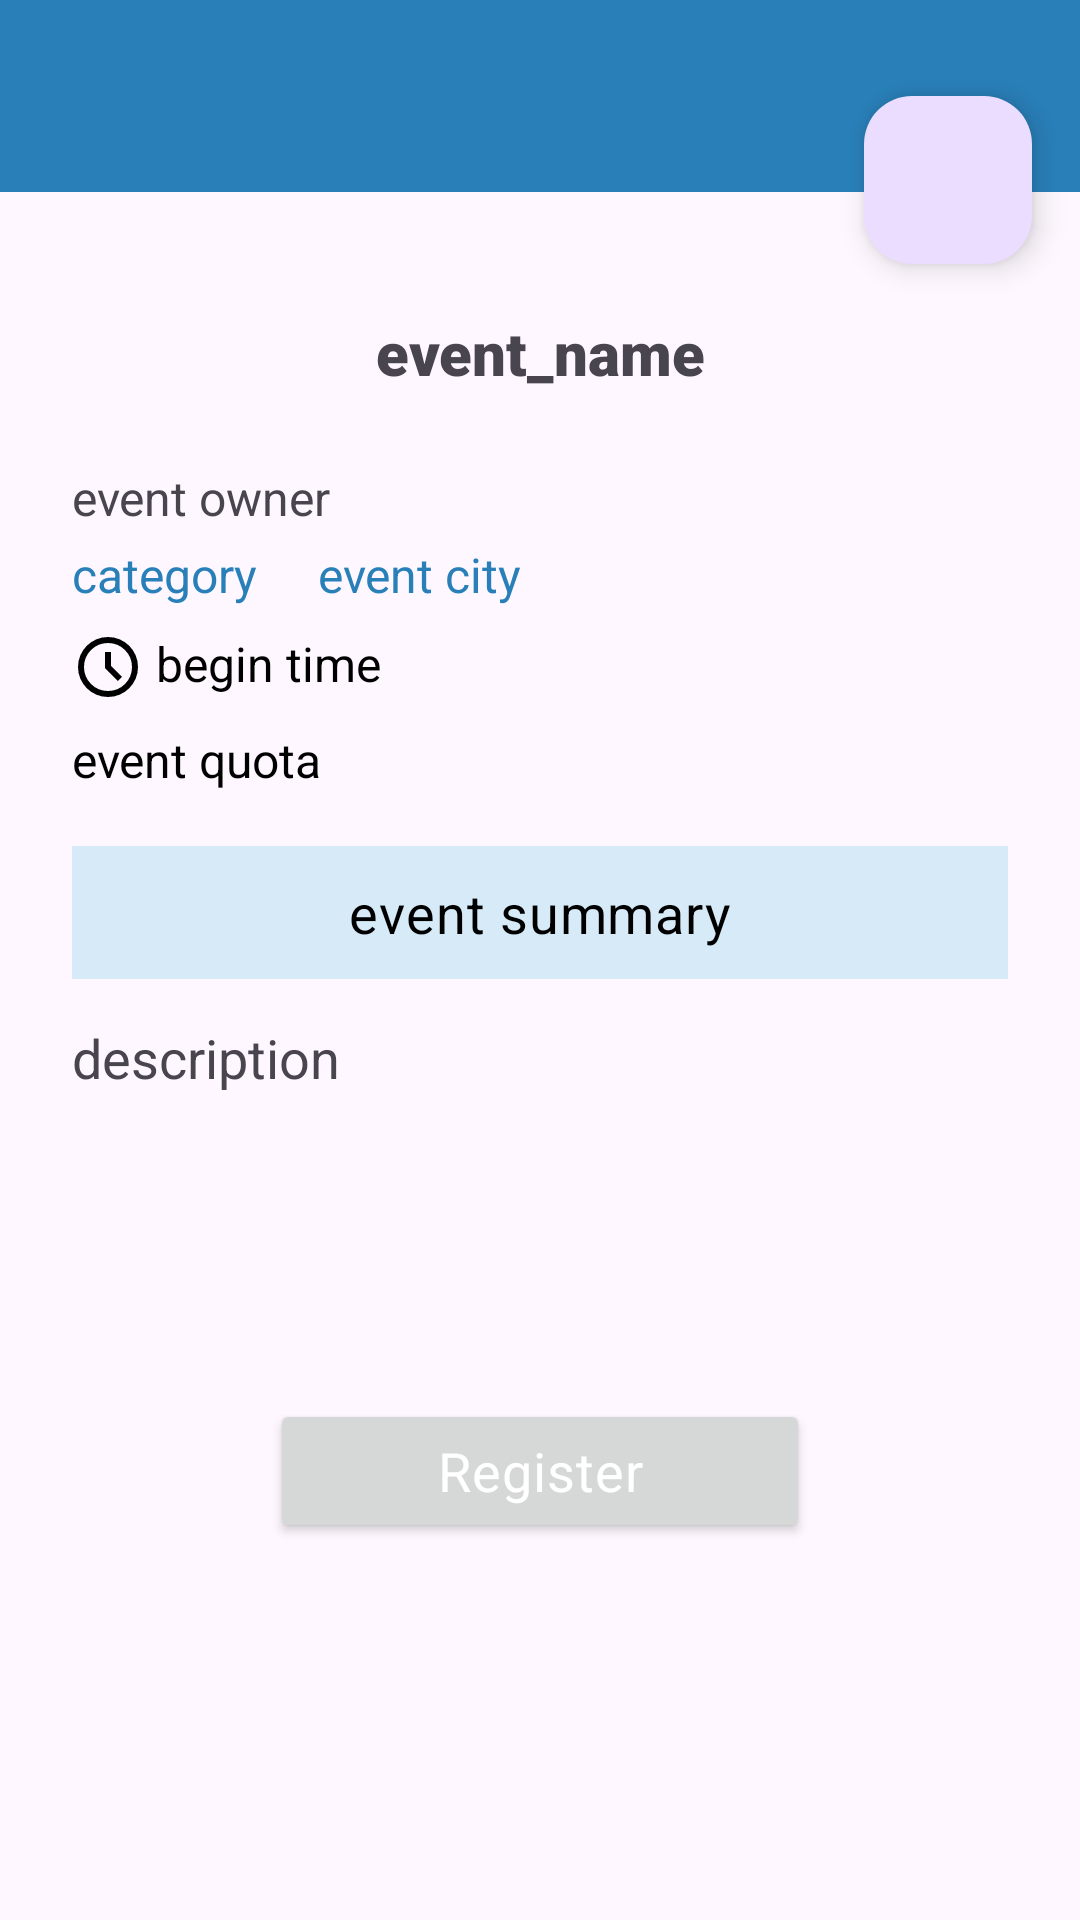

Android layout source for this screen:
<!-- AndroidManifest.xml: application theme Theme.DicodingEvent -->
<!-- res/layout/activity_detail.xml -->
<?xml version="1.0" encoding="utf-8"?>
<ScrollView
    xmlns:android="http://schemas.android.com/apk/res/android"
    xmlns:app="http://schemas.android.com/apk/res-auto"
    xmlns:tools="http://schemas.android.com/tools"
    android:layout_width="match_parent"
    android:layout_height="match_parent"
    android:fillViewport="true">

    <androidx.constraintlayout.widget.ConstraintLayout
        android:layout_width="match_parent"
        android:layout_height="wrap_content">

        <androidx.appcompat.widget.Toolbar
            android:id="@+id/toolbar"
            android:layout_width="match_parent"
            android:layout_height="wrap_content"
            app:layout_constraintTop_toTopOf="parent"
            android:background="@color/blue"
            app:titleTextColor="@android:color/white" />

        <ImageView
            android:id="@+id/imageView"
            android:layout_width="match_parent"
            android:layout_height="wrap_content"
            android:contentDescription="@string/event_imagelogo"
            app:layout_constraintEnd_toEndOf="parent"
            app:layout_constraintStart_toStartOf="parent"
            app:layout_constraintTop_toBottomOf="@id/toolbar"
            tools:ignore="ImageContrastCheck"
            tools:srcCompat="@tools:sample/avatars" />

        <TextView
            android:id="@+id/event_name"
            android:layout_width="match_parent"
            android:layout_height="wrap_content"
            android:layout_marginHorizontal="24dp"
            android:layout_marginTop="40dp"
            android:layout_marginBottom="24dp"
            android:fontFamily="sans-serif-black"
            android:text="@string/event_name"
            android:textAlignment="center"
            android:textSize="20sp"
            app:layout_constraintEnd_toEndOf="@+id/imageView"
            app:layout_constraintStart_toStartOf="@+id/imageView"
            app:layout_constraintTop_toBottomOf="@+id/imageView" />

        <ProgressBar
            android:id="@+id/progressBar"
            style="?android:attr/progressBarStyle"
            android:layout_width="wrap_content"
            android:layout_height="wrap_content"
            android:visibility="gone"
            app:layout_constraintBottom_toBottomOf="parent"
            app:layout_constraintEnd_toEndOf="parent"
            app:layout_constraintStart_toStartOf="parent"
            app:layout_constraintTop_toTopOf="parent"
            tools:visibility="visible" />

        <TextView
            android:id="@+id/event_owner"
            android:text="@string/event_owner"
            android:layout_width="match_parent"
            android:layout_height="wrap_content"
            android:layout_marginTop="24dp"
            android:layout_marginHorizontal="24dp"
            android:textSize="16sp"
            app:layout_constraintEnd_toEndOf="@+id/imageView"
            app:layout_constraintStart_toStartOf="@+id/imageView"
            app:layout_constraintTop_toBottomOf="@+id/event_name" />

        <TextView
            android:id="@+id/event_category"
            android:layout_width="wrap_content"
            android:layout_height="wrap_content"
            android:layout_marginHorizontal="24dp"
            android:paddingVertical="4dp"
            android:textSize="16sp"
            android:text="@string/event_category"
            android:textColor="@color/blue"
            app:layout_constraintStart_toStartOf="@id/imageView"
            app:layout_constraintBottom_toBottomOf="@id/event_summary"
            app:layout_constraintEnd_toStartOf="@+id/event_city"
            app:layout_constraintTop_toBottomOf="@+id/event_owner"
            app:layout_constraintVertical_bias="0.0" />

        <TextView
            android:id="@+id/event_city"
            android:layout_width="wrap_content"
            android:layout_height="wrap_content"
            android:layout_marginHorizontal="24dp"
            android:layout_marginStart="20dp"
            android:paddingVertical="4dp"
            android:text="@string/event_city"
            android:textColor="@color/blue"
            android:textSize="16sp"
            app:layout_constraintStart_toEndOf="@id/event_category"
            app:layout_constraintTop_toBottomOf="@id/event_owner"
            app:layout_constraintTop_toTopOf="@+id/event_category" />

        <TextView
            android:id="@+id/event_beginTime"
            android:layout_width="wrap_content"
            android:layout_height="wrap_content"
            android:layout_marginHorizontal="24dp"
            android:paddingVertical="4dp"
            android:text="@string/begin_time"
            android:textSize="16sp"
            style="@style/IconTime"
            android:drawablePadding="4dp"
            app:layout_constraintBottom_toTopOf="@+id/event_quota"
            app:layout_constraintEnd_toEndOf="@+id/imageView"
            app:layout_constraintHorizontal_bias="0.0"
            app:layout_constraintStart_toStartOf="@id/imageView"
            app:layout_constraintTop_toBottomOf="@id/event_category" />

        <TextView
            android:id="@+id/event_quota"
            android:layout_width="wrap_content"
            android:layout_height="wrap_content"
            android:layout_marginHorizontal="24dp"
            android:paddingVertical="4dp"
            android:drawablePadding="4dp"
            android:text="@string/event_quota"
            android:textSize="16sp"
            style="@style/IconQuota"
            app:layout_constraintBottom_toTopOf="@+id/event_summary"
            app:layout_constraintStart_toStartOf="@id/imageView"
            app:layout_constraintTop_toBottomOf="@id/event_beginTime" />

        <TextView
            android:id="@+id/event_summary"
            android:layout_width="match_parent"
            android:layout_height="wrap_content"
            android:layout_marginHorizontal="24dp"
            android:layout_marginVertical="14dp"
            android:background="@drawable/shape"
            android:padding="10dp"
            style="@style/TextAppearanceBlack"
            android:textSize="18sp"
            android:text="@string/event_summary"
            android:textAlignment="center"
            app:layout_constraintEnd_toEndOf="@+id/imageView"
            app:layout_constraintStart_toStartOf="@+id/imageView"
            app:layout_constraintTop_toBottomOf="@+id/event_quota" />

        <TextView
            android:id="@+id/event_description"
            android:layout_width="match_parent"
            android:layout_height="wrap_content"
            android:layout_marginHorizontal="24dp"
            android:layout_marginVertical="14dp"
            android:text="@string/description"
            android:textSize="18sp"
            app:layout_constraintEnd_toEndOf="parent"
            app:layout_constraintStart_toStartOf="parent"
            app:layout_constraintTop_toBottomOf="@+id/event_summary" />

        <Button
            android:id="@+id/linkButton"
            style="@style/TextAppearanceWhite"
            android:layout_width="180dp"
            android:layout_height="wrap_content"
            android:layout_marginBottom="24dp"
            android:fontFamily="sans-serif-medium"
            android:text="@string/Register"
            app:layout_constraintBottom_toBottomOf="parent"
            app:layout_constraintEnd_toEndOf="parent"
            app:layout_constraintStart_toStartOf="parent"
            app:layout_constraintTop_toBottomOf="@id/event_description" />

        <com.google.android.material.floatingactionbutton.FloatingActionButton
            android:id="@+id/floatingActionButton"
            android:layout_width="wrap_content"
            android:layout_height="wrap_content"
            android:layout_margin="16dp"
            android:layout_marginEnd="40dp"
            android:layout_marginTop="20dp"
            android:clickable="true"
            app:layout_constraintEnd_toEndOf="parent"
            app:layout_constraintBottom_toTopOf="@id/event_name"
            app:srcCompat="@drawable/baseline_favorite_border_24"
            tools:ignore="ContentDescription" />
    </androidx.constraintlayout.widget.ConstraintLayout>
</ScrollView>
<!-- resources referenced by this layout -->
<resources>
  <color name="blue">#2980b9</color>
  <!-- drawable shape (drawable) -->
  <?xml version="1.0" encoding="utf-8"?>
  <shape xmlns:android="http://schemas.android.com/apk/res/android">
      <solid android:color="@color/light_blue" />
      <padding
          android:left="10dp"
          android:right="10dp"
          android:top="10dp"
          android:bottom="10dp" />
  </shape>
  <string name="Register">Register</string>
  <string name="begin_time">begin time</string>
  <string name="description">description</string>
  <string name="event_category">category</string>
  <string name="event_city">event city</string>
  <string name="event_imagelogo">image logo</string>
  <string name="event_name">event_name</string>
  <string name="event_owner">event owner</string>
  <string name="event_quota">event quota</string>
  <string name="event_summary">event summary</string>
  <style name="IconQuota" parent="Theme.Material3.DayNight">
          <item name="android:textColor">@color/black</item>
          <item name="android:textSize">18sp</item>
          <item name="android:drawableStart">@drawable/icon_quota</item>
      </style>
  <style name="IconTime" parent="Theme.Material3.DayNight">
          <item name="android:textColor">@color/black</item>
          <item name="android:textSize">18sp</item>
          <item name="android:drawableStart">@drawable/icon_time</item>
      </style>
  <style name="TextAppearanceBlack" parent="TextAppearance.Material3.BodyMedium">
          <item name="android:textColor">@color/black</item>
      </style>
  <style name="TextAppearanceWhite" parent="TextAppearance.Material3.BodyMedium">
          <item name="android:textColor">@color/white</item>
          <item name="android:textSize">18sp</item>
      </style>
  <style name="Theme.DicodingEvent" parent="Base.Theme.DicodingEvent">
          <item name="colorPrimary">@color/blue</item>
          <item name="android:textColorPrimary">@color/black</item>
          <item name="android:textColorSecondary">@color/black</item>
          <item name="actionMenuTextColor">@color/white</item>
          <item name="android:textSize">18sp</item>
      </style>
  <color name="light_blue" tools:ignore="UnusedResources">#d6eaf8</color>
  <color name="black">#FF000000</color>
  <!-- drawable icon_time (drawable) -->
  <vector xmlns:android="http://schemas.android.com/apk/res/android"
      android:width="24dp"
      android:height="24dp"
      android:viewportWidth="960"
      android:viewportHeight="960">
    <path
        android:pathData="m612,668 l56,-56 -148,-148v-184h-80v216l172,172ZM480,880q-83,0 -156,-31.5T197,763q-54,-54 -85.5,-127T80,480q0,-83 31.5,-156T197,197q54,-54 127,-85.5T480,80q83,0 156,31.5T763,197q54,54 85.5,127T880,480q0,83 -31.5,156T763,763q-54,54 -127,85.5T480,880ZM480,480ZM480,800q133,0 226.5,-93.5T800,480q0,-133 -93.5,-226.5T480,160q-133,0 -226.5,93.5T160,480q0,133 93.5,226.5T480,800Z"
        android:fillColor="#000000" />
  </vector>
  <color name="white">#FFFFFFFF</color>
  <style name="Base.Theme.DicodingEvent" parent="Theme.Material3.DayNight.NoActionBar">
          
          
          <item name="colorPrimary">@color/blue</item>
          <item name="android:textColorPrimary">@color/black</item>
          <item name="android:textColorSecondary">@color/black</item>
          <item name="actionMenuTextColor">@color/white</item>
          <item name="android:textSize">18sp</item>
      </style>
</resources>
